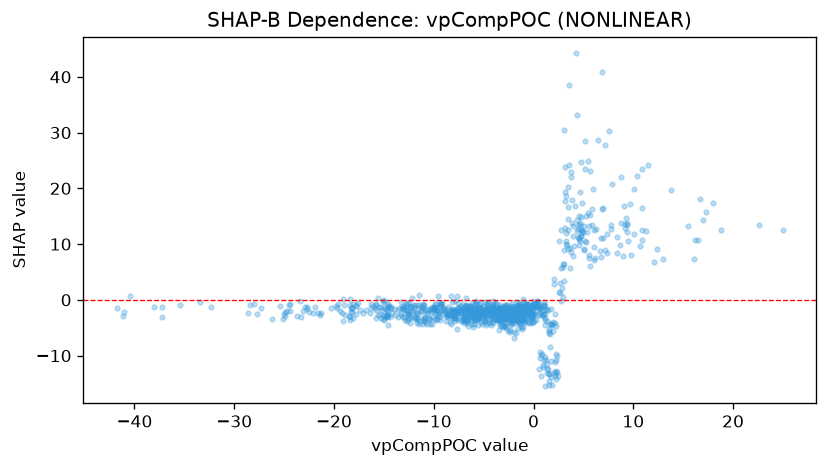

Source data for this figure (header and first rows):
feature_value, shap_value
13.01, 7.277
8.951, 7.897
22.58, 13.4
24.96, 12.61
16.18, 10.72
1.769, -1.714
4.42, 13.35
10.88, 10.7
-1.254, -2.472
-7.659, 0.7377
-10, -1.839
-12.32, -3.091
-14.55, -2.086
-22.88, -1.33
-21.94, -1.366
-15.58, 0.2901
-13.6, -3.11
-9.359, -3.125
-1.429, -0.5032
3.22, 10.6
2.736, 5.639
4.162, 16.75
5.102, 9.105
4.44, 11.26
5.056, 13.3
2.301, -9.668
-6.299, -2.987
-23.14, -2.057
-24.46, -1.91
-8.67, -3.044
-12.62, -2.473
-4.465, -1.708
3.083, 6.352
0.9072, -2.505
3.044, 8.917
3.177, 19.43
-0.9622, -2.422
-6.581, -2.467
-7.998, -3.301
-6.81, -0.9517
-6.637, -1.773
-9.808, -1.332
-22.72, -1.725
0.87, -9.722
1.75, -11.05
-5.765, -2.292
-0.6086, -1.195
-0.5575, -2.205
-5.323, -1.452
-5.517, -4.446
-9.829, -1.718
-8.579, -2.466
-1.607, -2.417
16.99, 14.39
-14.26, -1.214
-6.77, 0.3016
-7.894, -1.881
-10.69, -2.344
-1.327, -1.857
-32.37, -1.284
... 975 more rows
